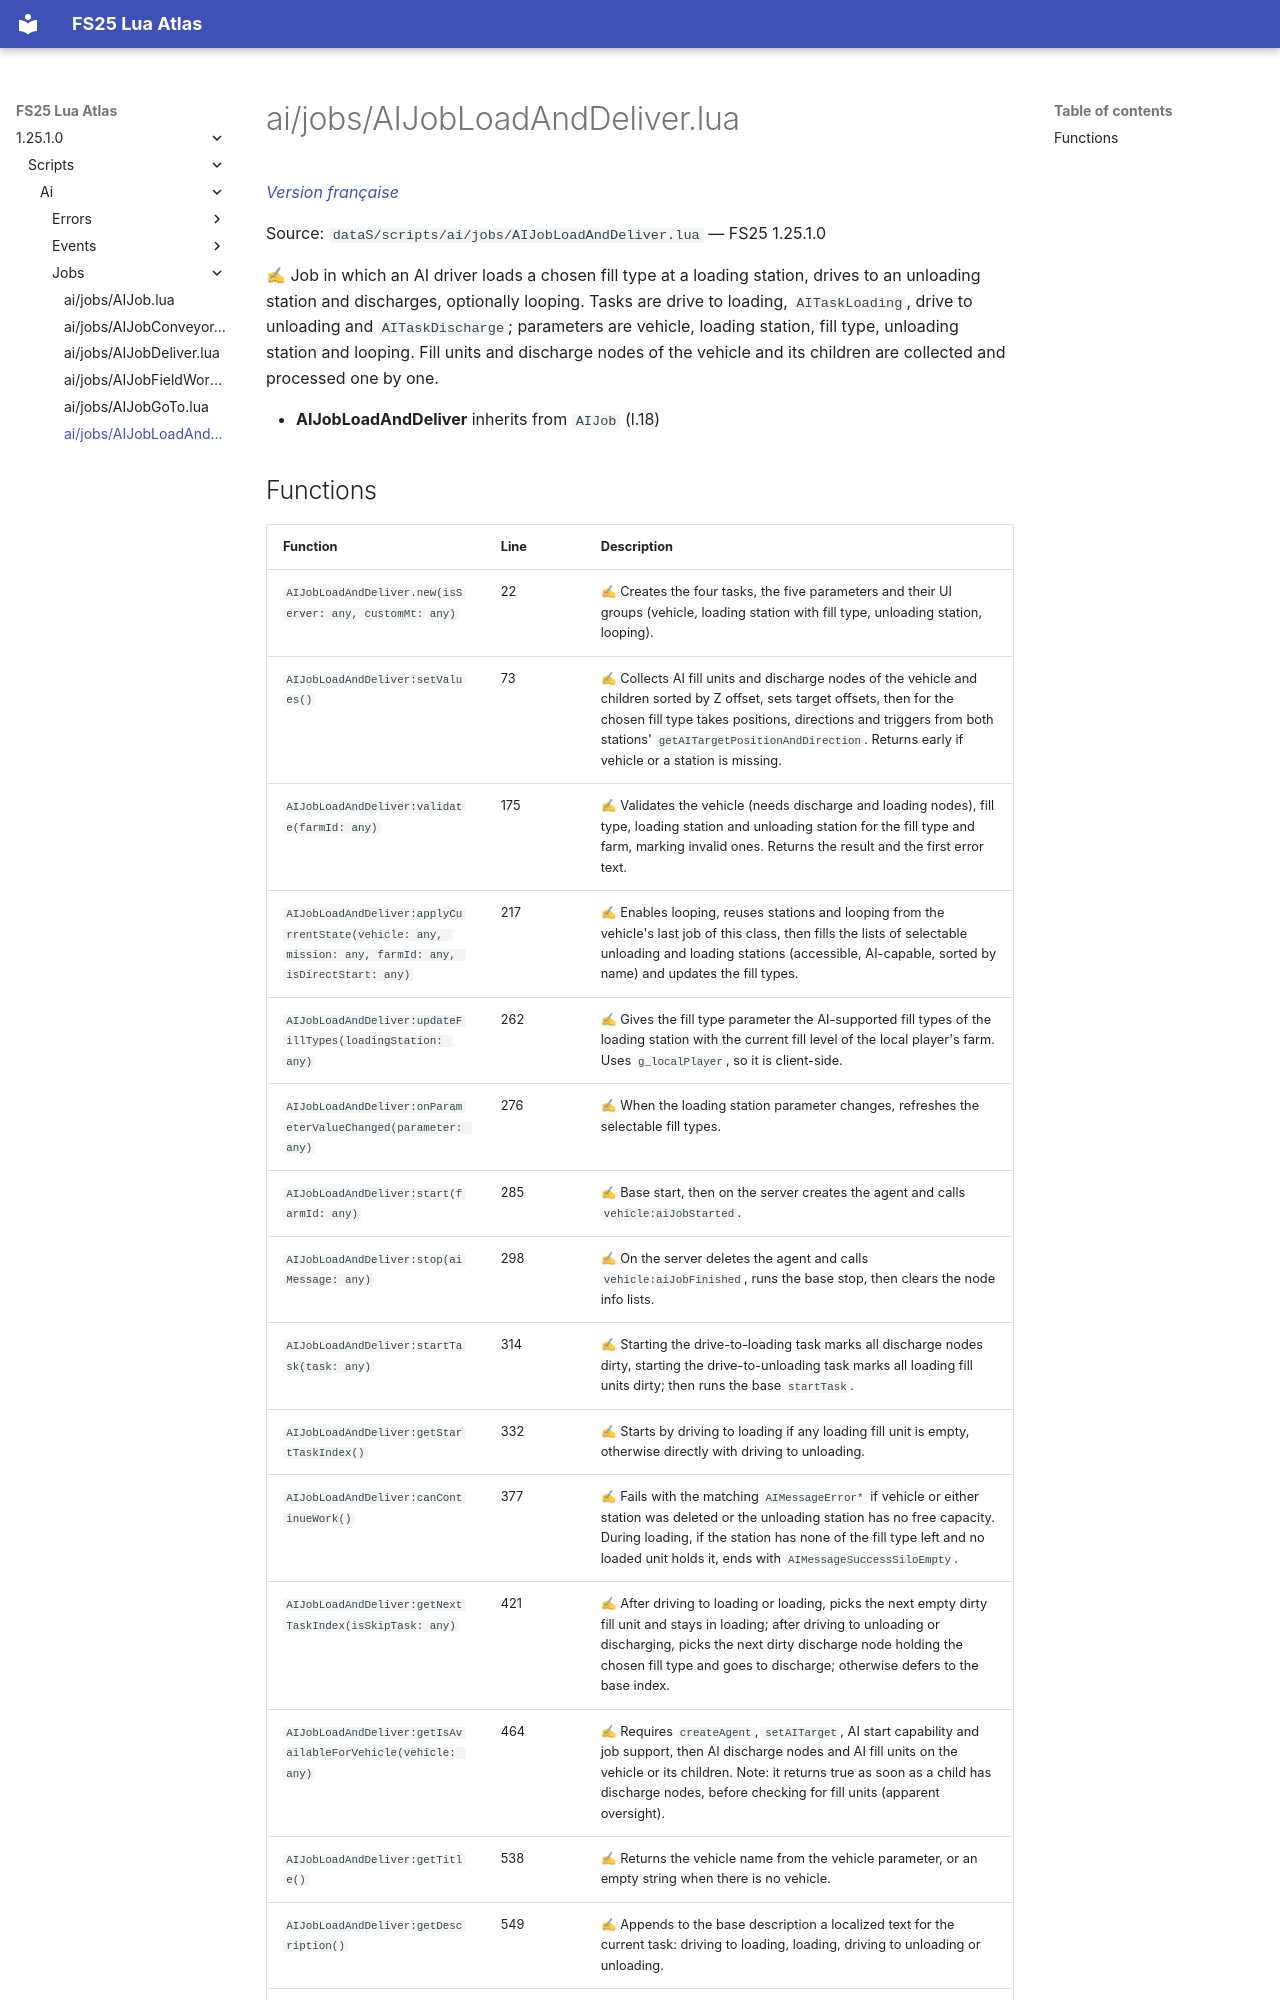

repository: Tim0219800/fs25-lua-atlas · page: 1.25.1.0/scripts/ai/jobs/AIJobLoadAndDeliver.html · generator: mkdocs

# ai/jobs/AIJobLoadAndDeliver.lua

*[Version française](../../../fr/scripts/ai/jobs/AIJobLoadAndDeliver.md)*

Source: `dataS/scripts/ai/jobs/AIJobLoadAndDeliver.lua` — FS25 1.25.1.0

✍ Job in which an AI driver loads a chosen fill type at a loading station, drives to an unloading station and discharges, optionally looping. Tasks are drive to loading, `AITaskLoading`, drive to unloading and `AITaskDischarge`; parameters are vehicle, loading station, fill type, unloading station and looping. Fill units and discharge nodes of the vehicle and its children are collected and processed one by one.

- **AIJobLoadAndDeliver** inherits from `AIJob` (l.18)
